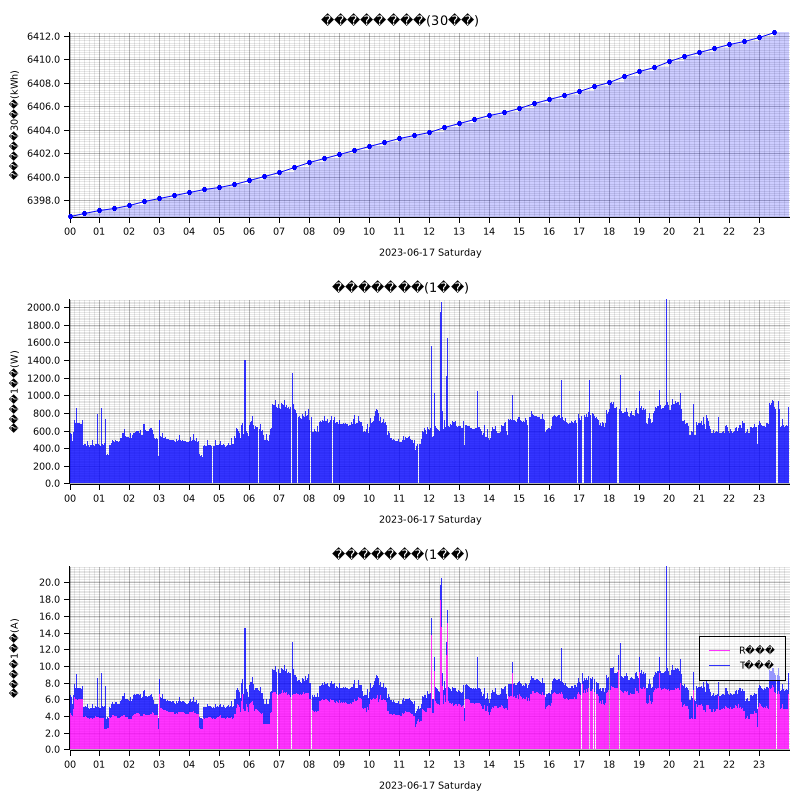

Values plotted in this chart, from the file beside it:
measured_at, sensor_id, message_id, cumlative_kwh, instant_watt, instant_ampere_R, instant_ampere_T
2023-06-17T00:00:00+09:00, smartmeter, 58063, , 996.0, , 
2023-06-17T00:00:00+09:00, smartmeter, 58064, , , 4.6, 5.8
2023-06-17T00:00:00+09:00, smartmeter, 58065, 6397, , , 
2023-06-17T00:01:00+09:00, smartmeter, 58066, , 568.0, , 
2023-06-17T00:01:00+09:00, smartmeter, 58067, , , 4.3, 2.1
2023-06-17T00:02:00+09:00, smartmeter, 58068, , 576.0, , 
2023-06-17T00:02:00+09:00, smartmeter, 58069, , , 4.4, 2.1
2023-06-17T00:03:00+09:00, smartmeter, 58070, , 560.0, , 
2023-06-17T00:03:00+09:00, smartmeter, 58071, , , 4.3, 2.0
2023-06-17T00:04:00+09:00, smartmeter, 58072, , 560.0, , 
2023-06-17T00:04:00+09:00, smartmeter, 58073, , , 4.1, 2.2
2023-06-17T00:05:00+09:00, smartmeter, 58074, , 544.0, , 
2023-06-17T00:05:00+09:00, smartmeter, 58075, , , 4.3, 1.9
2023-06-17T00:06:00+09:00, smartmeter, 58076, , 476.0, , 
2023-06-17T00:06:00+09:00, smartmeter, 58077, , , 4.0, 1.5
2023-06-17T00:07:00+09:00, smartmeter, 58078, , 624.0, , 
2023-06-17T00:07:00+09:00, smartmeter, 58079, , , 4.8, 2.0
2023-06-17T00:08:00+09:00, smartmeter, 58080, , 580.0, , 
2023-06-17T00:08:00+09:00, smartmeter, 58081, , , 4.8, 1.7
2023-06-17T00:09:00+09:00, smartmeter, 58082, , 740.0, , 
2023-06-17T00:09:00+09:00, smartmeter, 58083, , , 5.9, 2.0
2023-06-17T00:10:00+09:00, smartmeter, 58084, , 720.0, , 
2023-06-17T00:10:00+09:00, smartmeter, 58085, , , 6.3, 1.5
2023-06-17T00:11:00+09:00, smartmeter, 58086, , 696.0, , 
2023-06-17T00:11:00+09:00, smartmeter, 58087, , , 6.2, 1.3
2023-06-17T00:12:00+09:00, smartmeter, 58088, , 684.0, , 
2023-06-17T00:12:00+09:00, smartmeter, 58089, , , 6.1, 1.3
2023-06-17T00:13:00+09:00, smartmeter, 58090, , 684.0, , 
2023-06-17T00:13:00+09:00, smartmeter, 58091, , , 6.1, 1.3
2023-06-17T00:14:00+09:00, smartmeter, 58092, , 852.0, , 
2023-06-17T00:14:00+09:00, smartmeter, 58093, , , 6.1, 2.9
2023-06-17T00:15:00+09:00, smartmeter, 58094, , 668.0, , 
2023-06-17T00:15:00+09:00, smartmeter, 58095, , , 5.9, 1.3
2023-06-17T00:16:00+09:00, smartmeter, 58096, , 680.0, , 
2023-06-17T00:16:00+09:00, smartmeter, 58097, , , 5.9, 1.4
2023-06-17T00:17:00+09:00, smartmeter, 58098, , 676.0, , 
2023-06-17T00:17:00+09:00, smartmeter, 58099, , , 6.0, 1.3
2023-06-17T00:18:00+09:00, smartmeter, 58100, , 680.0, , 
2023-06-17T00:18:00+09:00, smartmeter, 58101, , , 6.0, 1.3
2023-06-17T00:19:00+09:00, smartmeter, 58102, , 672.0, , 
2023-06-17T00:19:00+09:00, smartmeter, 58103, , , 5.9, 1.3
2023-06-17T00:20:00+09:00, smartmeter, 58104, , 684.0, , 
2023-06-17T00:20:00+09:00, smartmeter, 58105, , , 6.0, 1.3
2023-06-17T00:21:00+09:00, smartmeter, 58106, , 700.0, , 
2023-06-17T00:21:00+09:00, smartmeter, 58107, , , 6.0, 1.5
2023-06-17T00:22:00+09:00, smartmeter, 58108, , 676.0, , 
2023-06-17T00:22:00+09:00, smartmeter, 58109, , , 6.0, 1.3
2023-06-17T00:23:00+09:00, smartmeter, 58110, , 704.0, , 
2023-06-17T00:23:00+09:00, smartmeter, 58111, , , 6.3, 1.3
2023-06-17T00:24:00+09:00, smartmeter, 58112, , 676.0, , 
2023-06-17T00:24:00+09:00, smartmeter, 58113, , , 6.0, 1.2
2023-06-17T00:26:00+09:00, smartmeter, 58116, , 724.0, , 
2023-06-17T00:26:00+09:00, smartmeter, 58117, , , 6.0, 1.6
2023-06-17T00:27:00+09:00, smartmeter, 58118, , 680.0, , 
2023-06-17T00:27:00+09:00, smartmeter, 58119, , , 6.1, 1.2
2023-06-17T00:28:00+09:00, smartmeter, 58120, , 436.0, , 
2023-06-17T00:28:00+09:00, smartmeter, 58121, , , 3.9, 1.2
2023-06-17T00:29:00+09:00, smartmeter, 58122, , 436.0, , 
2023-06-17T00:29:00+09:00, smartmeter, 58123, , , 3.8, 1.2
2023-06-17T00:30:00+09:00, smartmeter, 58124, , 444.0, , 
... 2,820 more rows
